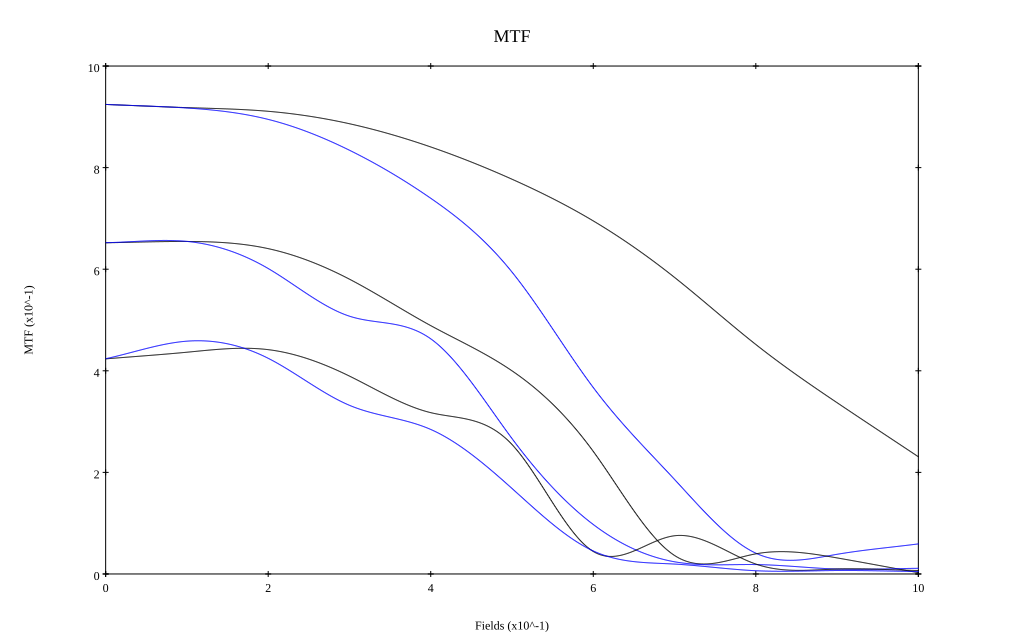

Data behind this chart, as committed beside it:
, 0, 0.1, 0.2, 0.3, 0.4, 0.5, 0.6, 0.7, 0.8, 0.9, 1
10 sag, 0.924, 0.918, 0.911, 0.886, 0.841, 0.777, 0.695, 0.584, 0.452, 0.337, 0.231
10 tan, 0.924, 0.917, 0.895, 0.834, 0.74, 0.594, 0.367, 0.186, 0.041, 0.039, 0.059
30 sag, 0.652, 0.655, 0.64, 0.58, 0.489, 0.4, 0.241, 0.036, 0.04, 0.032, 0.003
30 tan, 0.652, 0.655, 0.601, 0.508, 0.463, 0.267, 0.097, 0.024, 0.019, 0.01, 0.011
50 sag, 0.423, 0.437, 0.442, 0.39, 0.318, 0.255, 0.044, 0.075, 0.02, 0.01, 0.007
50 tan, 0.424, 0.458, 0.425, 0.332, 0.285, 0.168, 0.045, 0.019, 0.006, 0.007, 0.005
